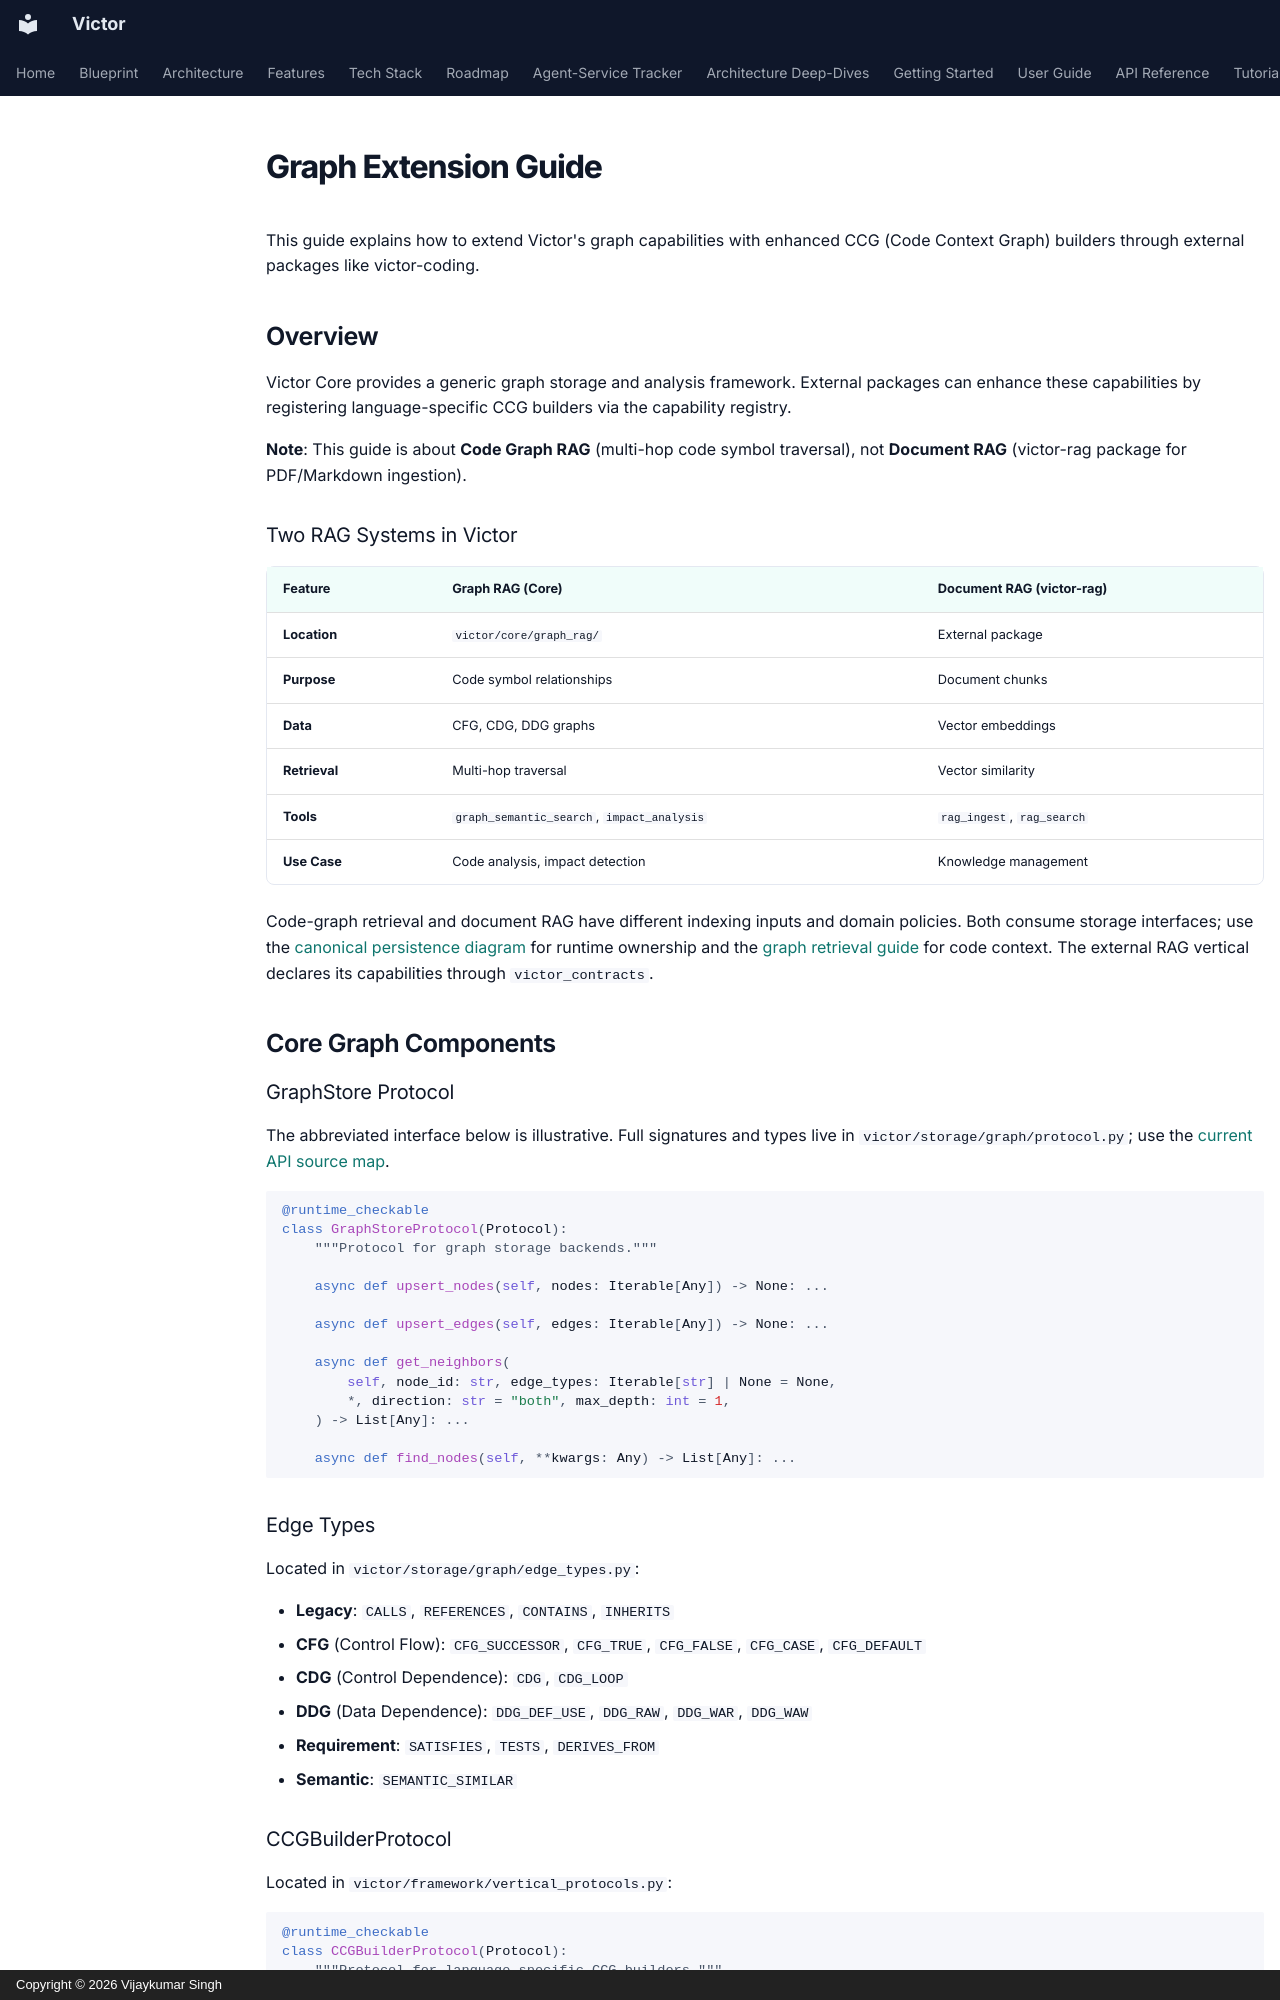

repository: anvai-labs/victor · page: architecture/graph-extension-guide/index.html · generator: mkdocs · copyright: Copyright © 2026 Vijaykumar Singh

# Graph Extension Guide

This guide explains how to extend Victor's graph capabilities with enhanced CCG (Code Context Graph) builders through external packages like victor-coding.

## Overview

Victor Core provides a generic graph storage and analysis framework. External packages can enhance these capabilities by registering language-specific CCG builders via the capability registry.

**Note**: This guide is about **Code Graph RAG** (multi-hop code symbol traversal), not **Document RAG** (victor-rag package for PDF/Markdown ingestion).

### Two RAG Systems in Victor

| Feature | Graph RAG (Core) | Document RAG (victor-rag) |
|---------|-----------------|---------------------------|
| **Location** | `victor/core/graph_rag/` | External package |
| **Purpose** | Code symbol relationships | Document chunks |
| **Data** | CFG, CDG, DDG graphs | Vector embeddings |
| **Retrieval** | Multi-hop traversal | Vector similarity |
| **Tools** | `graph_semantic_search`, `impact_analysis` | `rag_ingest`, `rag_search` |
| **Use Case** | Code analysis, impact detection | Knowledge management |

Code-graph retrieval and document RAG have different indexing inputs and domain policies.
Both consume storage interfaces; use the [canonical persistence diagram](../architecture.md#database-architecture)
for runtime ownership and the [graph retrieval guide](graph-rag-guide.md) for code context.
The external RAG vertical declares its capabilities through `victor_contracts`.

## Core Graph Components

### GraphStore Protocol

The abbreviated interface below is illustrative. Full signatures and types live in
`victor/storage/graph/protocol.py`; use the [current API source map](graph-api-reference.md).

```python
@runtime_checkable
class GraphStoreProtocol(Protocol):
    """Protocol for graph storage backends."""

    async def upsert_nodes(self, nodes: Iterable[Any]) -> None: ...

    async def upsert_edges(self, edges: Iterable[Any]) -> None: ...

    async def get_neighbors(
        self, node_id: str, edge_types: Iterable[str] | None = None,
        *, direction: str = "both", max_depth: int = 1,
    ) -> List[Any]: ...

    async def find_nodes(self, **kwargs: Any) -> List[Any]: ...
```

### Edge Types

Located in `victor/storage/graph/edge_types.py`:

- **Legacy**: `CALLS`, `REFERENCES`, `CONTAINS`, `INHERITS`
- **CFG** (Control Flow): `CFG_SUCCESSOR`, `CFG_TRUE`, `CFG_FALSE`, `CFG_CASE`, `CFG_DEFAULT`
- **CDG** (Control Dependence): `CDG`, `CDG_LOOP`
- **DDG** (Data Dependence): `DDG_DEF_USE`, `DDG_RAW`, `DDG_WAR`, `DDG_WAW`
- **Requirement**: `SATISFIES`, `TESTS`, `DERIVES_FROM`
- **Semantic**: `SEMANTIC_SIMILAR`
